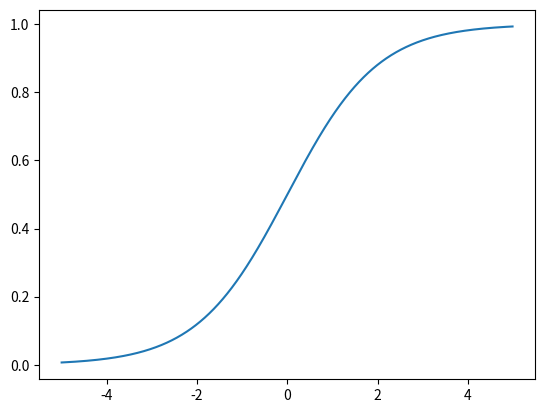
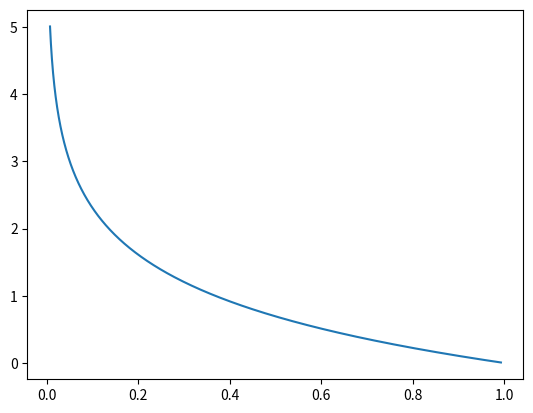
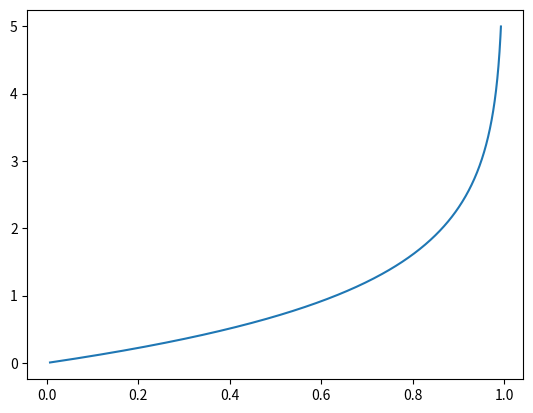

These charts were generated, in order, by the following Python code:
import matplotlib.pyplot as plt
import numpy as np
from math import e

x = np.arange(-5, 5, 0.01)
h = lambda x: 1/(1+e**(-x))

plt.figure(1)
plt.plot(x, h(x))

plt.figure(2)
plt.plot(h(x), -np.log(h(x)))

plt.figure(3)
plt.plot(h(x), -np.log(1-h(x)))

plt.show()
